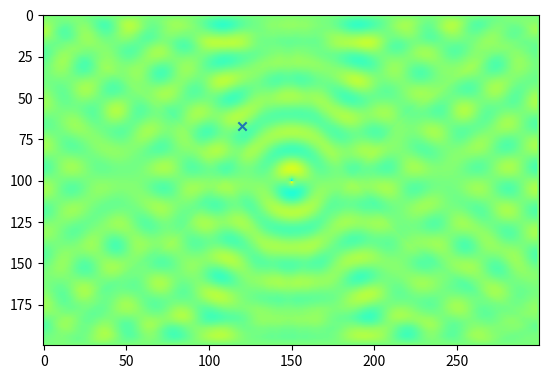
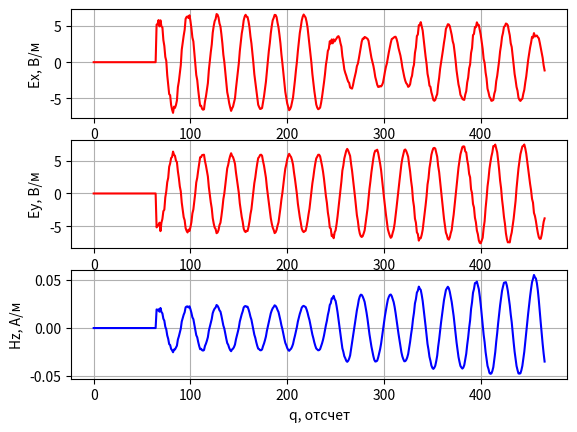

Write the Python code that produced these figures, in order.
# -*- coding: utf-8 -*-
'''
Двумерный FDTD. Версия 1.0
Поляризация TEz. Граничные условия - PEC
'''

import matplotlib.pyplot as plt

import numpy


if __name__ == '__main__':
    # Физические константы
    # Магнитная постоянная
    mu0 = numpy.pi * 4e-7

    # Электрическая постоянная
    eps0 = 8.854187817e-12

    # Скорость света в вакууме
    c = 1.0 / numpy.sqrt(mu0 * eps0)

    # Шаг сетки (d = dx = dy)
    d = 1e-3

    # Время моделирования в секундах
    maxTime_sec = 1.1e-9

    # Размер области моделирования в метрах
    sizeX_m = 0.3
    sizeY_m = 0.2

    # Положение точечного источника в метрах
    port_x_m = sizeX_m / 2
    port_y_m = sizeY_m / 2

    # Частота источника
    f = 10e9
    phi_0 = 0
    wavelength_m = c / f
    wavelength = wavelength_m / d

    # Положение датчика в метрах
    probe_x_m = 0.12
    probe_y_m = sizeY_m / 3

    # Расчет "дискретных" параметров моделирования
    # "Одномерный" аналог числа Куранта для случая 2D
    Cdtds = 1.0 / numpy.sqrt(2.0)

    dt = d / c * Cdtds

    # Волновое сопротивление свободного пространства
    W0 = 120 * numpy.pi

    # Время расчета в отсчетах
    maxTime = int(numpy.ceil(maxTime_sec / dt))

    # Размер области моделирования в отсчетах
    sizeX = int(numpy.ceil(sizeX_m / d))
    sizeY = int(numpy.ceil(sizeY_m / d))

    # Положение точки возбуждения
    port_x = int(numpy.ceil(port_x_m / d))
    port_y = int(numpy.ceil(port_y_m / d))

    # Положение датчика
    probe_x = int(numpy.ceil(probe_x_m / d))
    probe_y = int(numpy.ceil(probe_y_m / d))

    # Компоненты поля
    Ex = numpy.zeros((sizeX, sizeY))
    Ey = numpy.zeros((sizeX, sizeY))
    Hz = numpy.zeros((sizeX, sizeY))

    # Параметры среды
    # Диэлектрическая проницаемость среды
    eps = numpy.ones((sizeX, sizeY))

    # Магнитная проницаемость среды
    mu = numpy.ones((sizeX, sizeY))

    # Проводимость среды
    sigma = numpy.zeros((sizeX, sizeY))

    # "Магнитная проводимость" среды
    sigma_m = numpy.zeros((sizeX, sizeY))

    # Коэффициенты для конечно-разностной схемы
    loss_m = sigma_m * dt / (2 * mu * mu0)
    loss = sigma * dt / (2 * eps * eps0)

    Chzh = (1 - loss_m) / (1 + loss_m)

    Chze = 1 / (1 + loss_m) * (dt / (mu * mu0 * d))

    Cexe = (1 - loss) / (1 + loss)

    Cexh = 1 / (1 + loss) * (dt / (eps * eps0 * d))

    Ceye = Cexe
    Ceyh = Cexh

    # Какую компоненту поля будем отображать
    visualize_field = Ey

    # Поле, зарегистрированное в датчике в зависимости от времени
    probeTimeEx = numpy.zeros(maxTime)
    probeTimeEy = numpy.zeros(maxTime)
    probeTimeHz = numpy.zeros(maxTime)

    plt.ion()
    fig = plt.figure()

    for q in range(1, maxTime):
        Hz[:-1, :-1] = (Chzh[:-1, :-1] * Hz[:-1, :-1] +
                        Chze[:-1, :-1] * (Ex[:-1, 1:] - Ex[:-1, :-1] -
                                          (Ey[1:, :-1] - Ey[:-1, :-1])))

        Ex[:-1, 1:-1] = (Cexe[:-1, 1:-1] * Ex[:-1, 1:-1] +
                         Cexh[:-1, 1:-1] * (Hz[:-1, 1:-1] - Hz[:-1, :-2]))

        Ey[1:-1, :-1] = (Ceye[1:-1, :-1] * Ey[1:-1, :-1] -
                         Ceyh[1:-1, :-1] * (Hz[1:-1, :-1] - Hz[:-2, :-1]))

        Hz[port_x, port_y] += numpy.sin(2 * numpy.pi * q / wavelength + phi_0)

        probeTimeEx[q] = Ex[probe_x, probe_y]
        probeTimeEy[q] = Ey[probe_x, probe_y]
        probeTimeHz[q] = Hz[probe_x, probe_y]

        if q % 2 == 0:
            plt.clf()
            plt.imshow(Ex.transpose(), vmin=-100.0, vmax=100.0, cmap='jet')
            plt.scatter([probe_x], [probe_y], marker='x')
            plt.draw()
            plt.pause(0.01)

    plt.ioff()
    plt.figure()
    plt.subplot(3, 1, 1)
    plt.plot(probeTimeEx, 'r')
    plt.xlabel('q, отсчет')
    plt.ylabel('Ex, В/м')
    plt.grid()

    plt.subplot(3, 1, 2)
    plt.plot(probeTimeEy, 'r')
    plt.xlabel('q, отсчет')
    plt.ylabel('Ey, В/м')
    plt.grid()

    plt.subplot(3, 1, 3)
    plt.plot(probeTimeHz, 'b')
    plt.xlabel('q, отсчет')
    plt.ylabel('Hz, А/м')
    plt.grid()

    plt.show()
